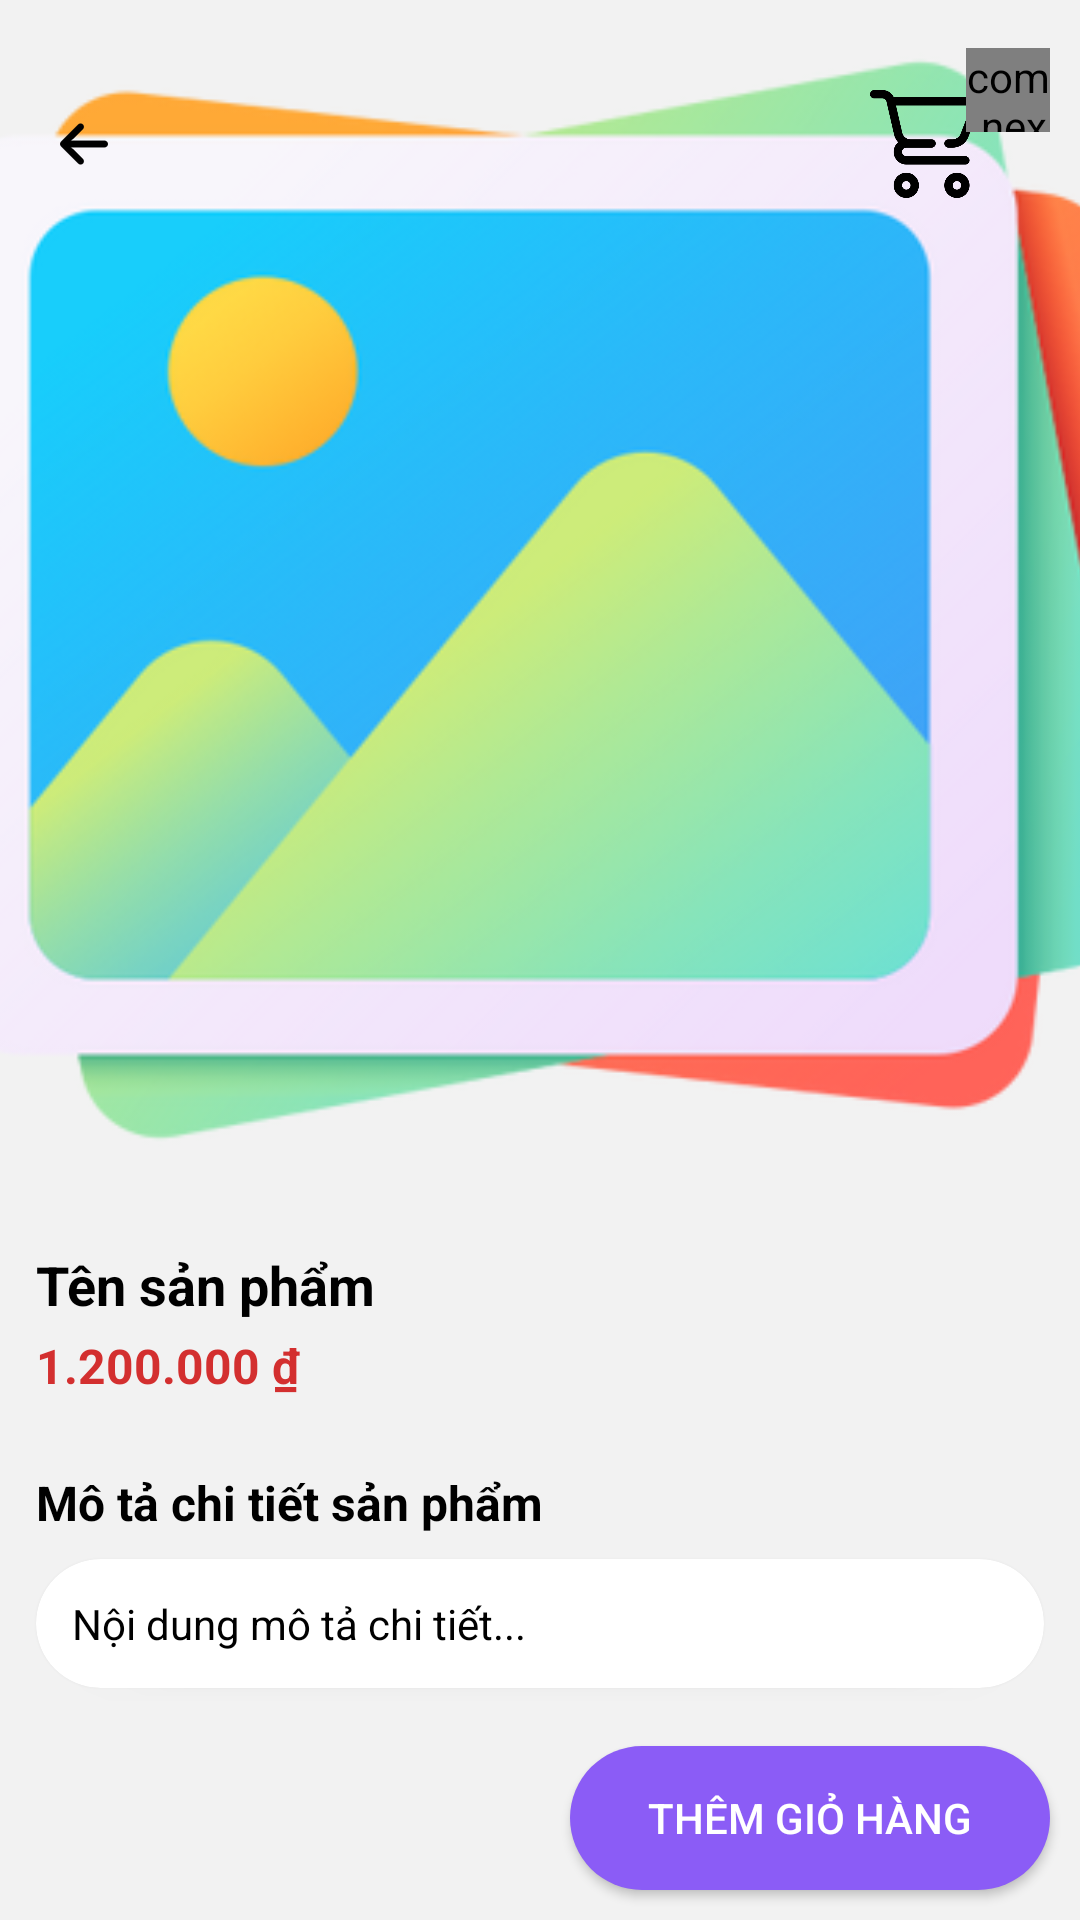

Here is an Android app screen rendered from its layout file. Give the layout XML and the strings, colors and styles it references.
<!-- AndroidManifest.xml: application theme Theme.CapyShop -->
<!-- res/layout/user_chitietsanpham_activity.xml -->
<?xml version="1.0" encoding="utf-8"?>
<androidx.constraintlayout.widget.ConstraintLayout
    xmlns:android="http://schemas.android.com/apk/res/android"
    xmlns:app="http://schemas.android.com/apk/res-auto"
    xmlns:tools="http://schemas.android.com/tools"
    android:id="@+id/main"
    android:layout_width="match_parent"
    android:layout_height="match_parent"
    android:background="@color/LightBackgroud"
    tools:context=".user.chitietsanpham.UserChiTietSanPhamActivity">

    <androidx.core.widget.NestedScrollView
        android:id="@+id/nsv_chi_tiet_san_pham"
        android:layout_width="match_parent"
        android:layout_height="0dp"
        app:layout_constraintBottom_toBottomOf="parent"
        app:layout_constraintTop_toTopOf="parent">

        <LinearLayout
            android:layout_width="match_parent"
            android:layout_height="0dp"
            android:orientation="vertical">

            <FrameLayout
                android:id="@+id/fl_hinh_anh_chi_tiet_san_pham"
                android:layout_width="match_parent"
                android:layout_height="400dp">

                <androidx.viewpager2.widget.ViewPager2
                    android:id="@+id/vp_hinh_anh_chi_tiet_san_pham"
                    android:layout_width="match_parent"
                    android:layout_height="match_parent" />

                <ImageView
                    android:id="@+id/iv_hinh_anh_chi_tiet_san_pham"
                    android:layout_width="match_parent"
                    android:layout_height="400dp"
                    android:background="@drawable/image_backgroud"
                    android:contentDescription="Hình sản phẩm"
                    android:scaleType="centerCrop"
                    android:src="@drawable/ic_hinh_anh" />

                <TextView
                    android:id="@+id/tv_so_luong_hinh_anh_chi_tiet_san_pham"
                    android:layout_width="wrap_content"
                    android:layout_height="wrap_content"
                    android:layout_gravity="bottom|center_horizontal"
                    android:layout_marginBottom="16dp"
                    android:background="@drawable/image_backgroud"
                    android:backgroundTint="#80000000"
                    android:paddingHorizontal="12dp"
                    android:paddingVertical="4dp"
                    android:textColor="@color/white"
                    android:textSize="12sp"
                    tools:text="1/5" />
            </FrameLayout>

            <TextView
                android:id="@+id/tv_ten_chi_tiet_san_pham"
                android:layout_width="match_parent"
                android:layout_height="wrap_content"
                android:layout_marginStart="12dp"
                android:layout_marginTop="16dp"
                android:layout_marginEnd="12dp"
                android:text="Tên sản phẩm"
                android:textColor="@color/black"
                android:textSize="18sp"
                android:textStyle="bold" />

            <TextView
                android:id="@+id/tv_gia_chi_tiet_san_pham"
                android:layout_width="match_parent"
                android:layout_height="wrap_content"
                android:layout_marginStart="12dp"
                android:layout_marginTop="4dp"
                android:layout_marginEnd="12dp"
                android:text="1.200.000 ₫"
                android:textColor="@color/red"
                android:textSize="16sp"
                android:textStyle="bold" />

            <TextView
                android:layout_width="wrap_content"
                android:layout_height="wrap_content"
                android:layout_marginStart="12dp"
                android:layout_marginTop="24dp"
                android:text="Mô tả chi tiết sản phẩm"
                android:textColor="@color/black"
                android:textSize="16sp"
                android:textStyle="bold" />

            <androidx.cardview.widget.CardView
                android:layout_width="match_parent"
                android:layout_height="wrap_content"
                android:layout_marginStart="12dp"
                android:layout_marginTop="8dp"
                android:layout_marginEnd="12dp"
                android:layout_marginBottom="100dp"
                android:backgroundTint="@color/white"
                app:cardCornerRadius="24dp">

                <TextView
                    android:id="@+id/tv_mo_ta_chi_tiet_san_pham"
                    android:layout_width="match_parent"
                    android:layout_height="wrap_content"
                    android:layout_margin="12dp"
                    android:text="Nội dung mô tả chi tiết..."
                    android:textColor="@color/black"
                    android:textSize="14sp" />
            </androidx.cardview.widget.CardView>
        </LinearLayout>
    </androidx.core.widget.NestedScrollView>

    <androidx.constraintlayout.widget.ConstraintLayout
        android:id="@+id/cl_toolbar_chi_tiet_san_pham"
        android:layout_width="match_parent"
        android:layout_height="wrap_content"
        app:layout_constraintTop_toTopOf="parent">
        <View
            android:id="@+id/v_toolbar_chi_tiet_san_pham"
            android:layout_width="match_parent"
            android:layout_height="0dp"
            android:alpha="0"
            android:background="@color/white"
            android:elevation="4dp"
            app:layout_constraintBottom_toBottomOf="@+id/tb_chi_tiet_san_pham"
            app:layout_constraintTop_toTopOf="parent" />
        <androidx.appcompat.widget.Toolbar
            android:id="@+id/tb_chi_tiet_san_pham"
            android:layout_width="match_parent"
            android:layout_height="?attr/actionBarSize"
            android:layout_marginTop="16dp"
            android:background="@android:color/transparent"
            android:elevation="5dp"
            app:layout_constraintTop_toTopOf="parent"
            app:navigationIcon="@drawable/ic_quay_lai">
            <TextView
                android:id="@+id/tv_toolbar_ten_chi_tiet_san_pham"
                android:layout_width="wrap_content"
                android:layout_height="wrap_content"
                android:layout_gravity="center"
                android:alpha="0"
                android:text="Thông tin sản phẩm"
                android:textColor="@color/black"
                android:textSize="18sp"
                android:textStyle="bold" />
            <FrameLayout
                android:id="@+id/fl_toolbar_gio_hang_chi_tiet_san_pham"
                android:layout_width="60dp"
                android:layout_height="?attr/actionBarSize"
                android:layout_gravity="end"
                android:layout_marginEnd="10dp">
                <ImageView
                    android:layout_width="36dp"
                    android:layout_height="36dp"
                    android:layout_gravity="center|start"
                    android:src="@drawable/ic_gio_hang" />
                <com.nex3z.notificationbadge.NotificationBadge
                    android:id="@+id/nb_chi_tiet_san_pham"
                    android:layout_width="28dp"
                    android:layout_height="28dp"
                    android:layout_gravity="top|end" />
            </FrameLayout>
        </androidx.appcompat.widget.Toolbar>
    </androidx.constraintlayout.widget.ConstraintLayout>


    <androidx.appcompat.widget.AppCompatButton
        android:id="@+id/bt_them_gio_hang_chi_tiet_san_pham"
        android:layout_width="160dp"
        android:layout_height="wrap_content"
        android:layout_margin="10dp"
        android:background="@drawable/button_on_backgroud"
        android:text="Thêm giỏ hàng"
        android:textColor="@android:color/white"
        app:layout_constraintBottom_toBottomOf="parent"
        app:layout_constraintEnd_toEndOf="parent"/>

</androidx.constraintlayout.widget.ConstraintLayout>
<!-- resources referenced by this layout -->
<resources>
  <color name="LightBackgroud">#F2F2F2</color>
  <color name="black">#FF000000</color>
  <color name="red">#D32F2F</color>
  <color name="white">#FFFFFFFF</color>
  <!-- drawable button_on_backgroud (drawable) -->
  <?xml version="1.0" encoding="utf-8"?>
  <shape xmlns:android="http://schemas.android.com/apk/res/android"
      android:shape="rectangle">
      <corners android:radius="24dp" />
      <solid android:color="@color/ButtonOnBackgroud" />
  </shape>
  <!-- drawable ic_gio_hang: png bitmap (drawable-hdpi, 4950 bytes) -->
  <!-- drawable ic_hinh_anh: png bitmap (drawable-hdpi, 33495 bytes) -->
  <!-- drawable ic_quay_lai: png bitmap (drawable-hdpi, 360 bytes) -->
  <style name="Theme.CapyShop" parent="Theme.Material3.DayNight.NoActionBar">
          
          <item name="colorPrimary">@color/purple_500</item>
          <item name="colorOnPrimary">@color/white</item>
          <item name="colorPrimaryContainer">@color/purple_200</item>
          <item name="colorOnPrimaryContainer">@color/purple_700</item>
  
          
          <item name="colorSecondary">@color/teal_200</item>
          <item name="colorOnSecondary">@color/black</item>
          <item name="colorSecondaryContainer">#CCE8E3</item>
          <item name="colorOnSecondaryContainer">#00201A</item>
  
          
          <item name="android:windowBackground">@color/white</item>
          <item name="colorSurface">#FBFCFF</item>
          <item name="colorOnSurface">#191C1E</item>
  
          
          <item name="colorPrimaryVariant" tools:ignore="MissingDefaultResource">@color/purple_700</item>
  
          
          <item name="android:navigationBarColor">@android:color/transparent</item>
          <item name="android:statusBarColor">@android:color/transparent</item>
          <item name="android:windowLightStatusBar">true</item>
  
      </style>
  <color name="ButtonOnBackgroud">#8B5CF6</color>
  <color name="purple_500">#FF6200EE</color>
  <color name="purple_200">#FFBB86FC</color>
  <color name="purple_700">#FF3700B3</color>
  <color name="teal_200">#FF03DAC5</color>
</resources>
